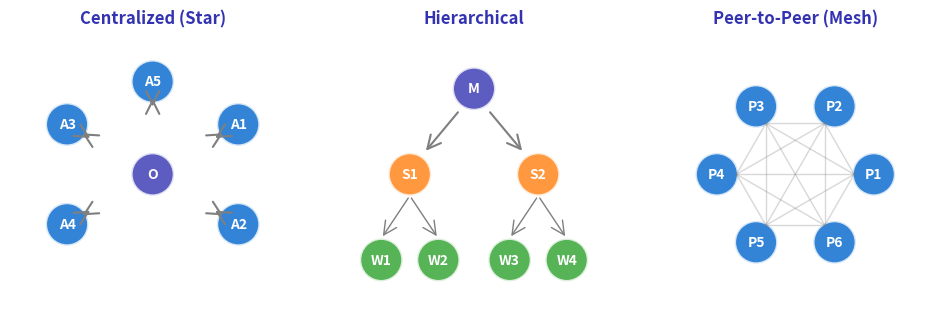

Python code for this plot: (Note: this script raises an exception after producing the figure.)
"""
Communication Topology Diagram
Week 5 - Multi-Agent Architectures
Shows different multi-agent communication patterns
"""

from pathlib import Path

import matplotlib.patches as mpatches
import matplotlib.pyplot as plt
import numpy as np
from matplotlib.patches import Circle, FancyBboxPatch

plt.rcParams.update(
    {
        "font.size": 24,
        "axes.labelsize": 24,
        "axes.titlesize": 26,
        "xtick.labelsize": 22,
        "ytick.labelsize": 22,
        "legend.fontsize": 22,
        "figure.figsize": (10, 6),
        "figure.dpi": 150,
        "font.family": "sans-serif",
    }
)

MLPURPLE = "#3333B2"
MLLAVENDER = "#ADADE0"
MLBLUE = "#0066CC"
MLORANGE = "#FF7F0E"
MLGREEN = "#2CA02C"
MLRED = "#D62728"
MLGRAY = "#7F7F7F"

fig, axes = plt.subplots(1, 3, figsize=(10, 4))


def draw_agent(ax, x, y, label, color):
    circle = Circle((x, y), 0.3, facecolor=color, edgecolor="white", linewidth=2, alpha=0.8)
    ax.add_patch(circle)
    ax.text(x, y, label, ha="center", va="center", fontsize=10, fontweight="bold", color="white")


# Topology 1: Centralized (Star)
ax1 = axes[0]
ax1.set_xlim(-2, 2)
ax1.set_ylim(-2, 2)
ax1.set_aspect("equal")
ax1.axis("off")
ax1.set_title("Centralized (Star)", fontsize=12, fontweight="bold", color=MLPURPLE)

# Central orchestrator
draw_agent(ax1, 0, 0, "O", MLPURPLE)
# Worker agents
positions = [(1.2, 0.7), (1.2, -0.7), (-1.2, 0.7), (-1.2, -0.7), (0, 1.3)]
for i, (x, y) in enumerate(positions):
    draw_agent(ax1, x, y, f"A{i+1}", MLBLUE)
    ax1.annotate(
        "",
        xy=(x * 0.7, y * 0.7),
        xytext=(x * 0.85, y * 0.85),
        arrowprops=dict(arrowstyle="<->", color=MLGRAY, lw=1.5),
    )

# Topology 2: Hierarchical
ax2 = axes[1]
ax2.set_xlim(-2, 2)
ax2.set_ylim(-2, 2)
ax2.set_aspect("equal")
ax2.axis("off")
ax2.set_title("Hierarchical", fontsize=12, fontweight="bold", color=MLPURPLE)

# Top level
draw_agent(ax2, 0, 1.2, "M", MLPURPLE)
# Middle level
draw_agent(ax2, -0.9, 0, "S1", MLORANGE)
draw_agent(ax2, 0.9, 0, "S2", MLORANGE)
# Bottom level
for i, x in enumerate([-1.3, -0.5, 0.5, 1.3]):
    draw_agent(ax2, x, -1.2, f"W{i+1}", MLGREEN)

# Arrows
ax2.annotate(
    "", xy=(-0.7, 0.3), xytext=(-0.2, 0.9), arrowprops=dict(arrowstyle="->", color=MLGRAY, lw=1.5)
)
ax2.annotate(
    "", xy=(0.7, 0.3), xytext=(0.2, 0.9), arrowprops=dict(arrowstyle="->", color=MLGRAY, lw=1.5)
)
for x1, x2 in [(-1.3, -0.9), (-0.5, -0.9), (0.5, 0.9), (1.3, 0.9)]:
    ax2.annotate(
        "", xy=(x1, -0.9), xytext=(x2, -0.3), arrowprops=dict(arrowstyle="->", color=MLGRAY, lw=1)
    )

# Topology 3: Peer-to-Peer (Mesh)
ax3 = axes[2]
ax3.set_xlim(-2, 2)
ax3.set_ylim(-2, 2)
ax3.set_aspect("equal")
ax3.axis("off")
ax3.set_title("Peer-to-Peer (Mesh)", fontsize=12, fontweight="bold", color=MLPURPLE)

# All agents at same level
angles = np.linspace(0, 2 * np.pi, 6, endpoint=False)
mesh_positions = [(1.1 * np.cos(a), 1.1 * np.sin(a)) for a in angles]

for i, (x, y) in enumerate(mesh_positions):
    draw_agent(ax3, x, y, f"P{i+1}", MLBLUE)

# Connect all pairs (mesh)
for i, (x1, y1) in enumerate(mesh_positions):
    for j, (x2, y2) in enumerate(mesh_positions):
        if i < j:
            ax3.plot([x1 * 0.75, x2 * 0.75], [y1 * 0.75, y2 * 0.75], color=MLGRAY, alpha=0.3, lw=1)

plt.tight_layout()
plt.savefig(
    Path(__file__).parent / "chart.pdf",
    dpi=300,
    bbox_inches="tight",
    facecolor="white",
    edgecolor="none",
)
plt.close()
print(f"Chart saved to {Path(__file__).parent / 'chart.pdf'}")
